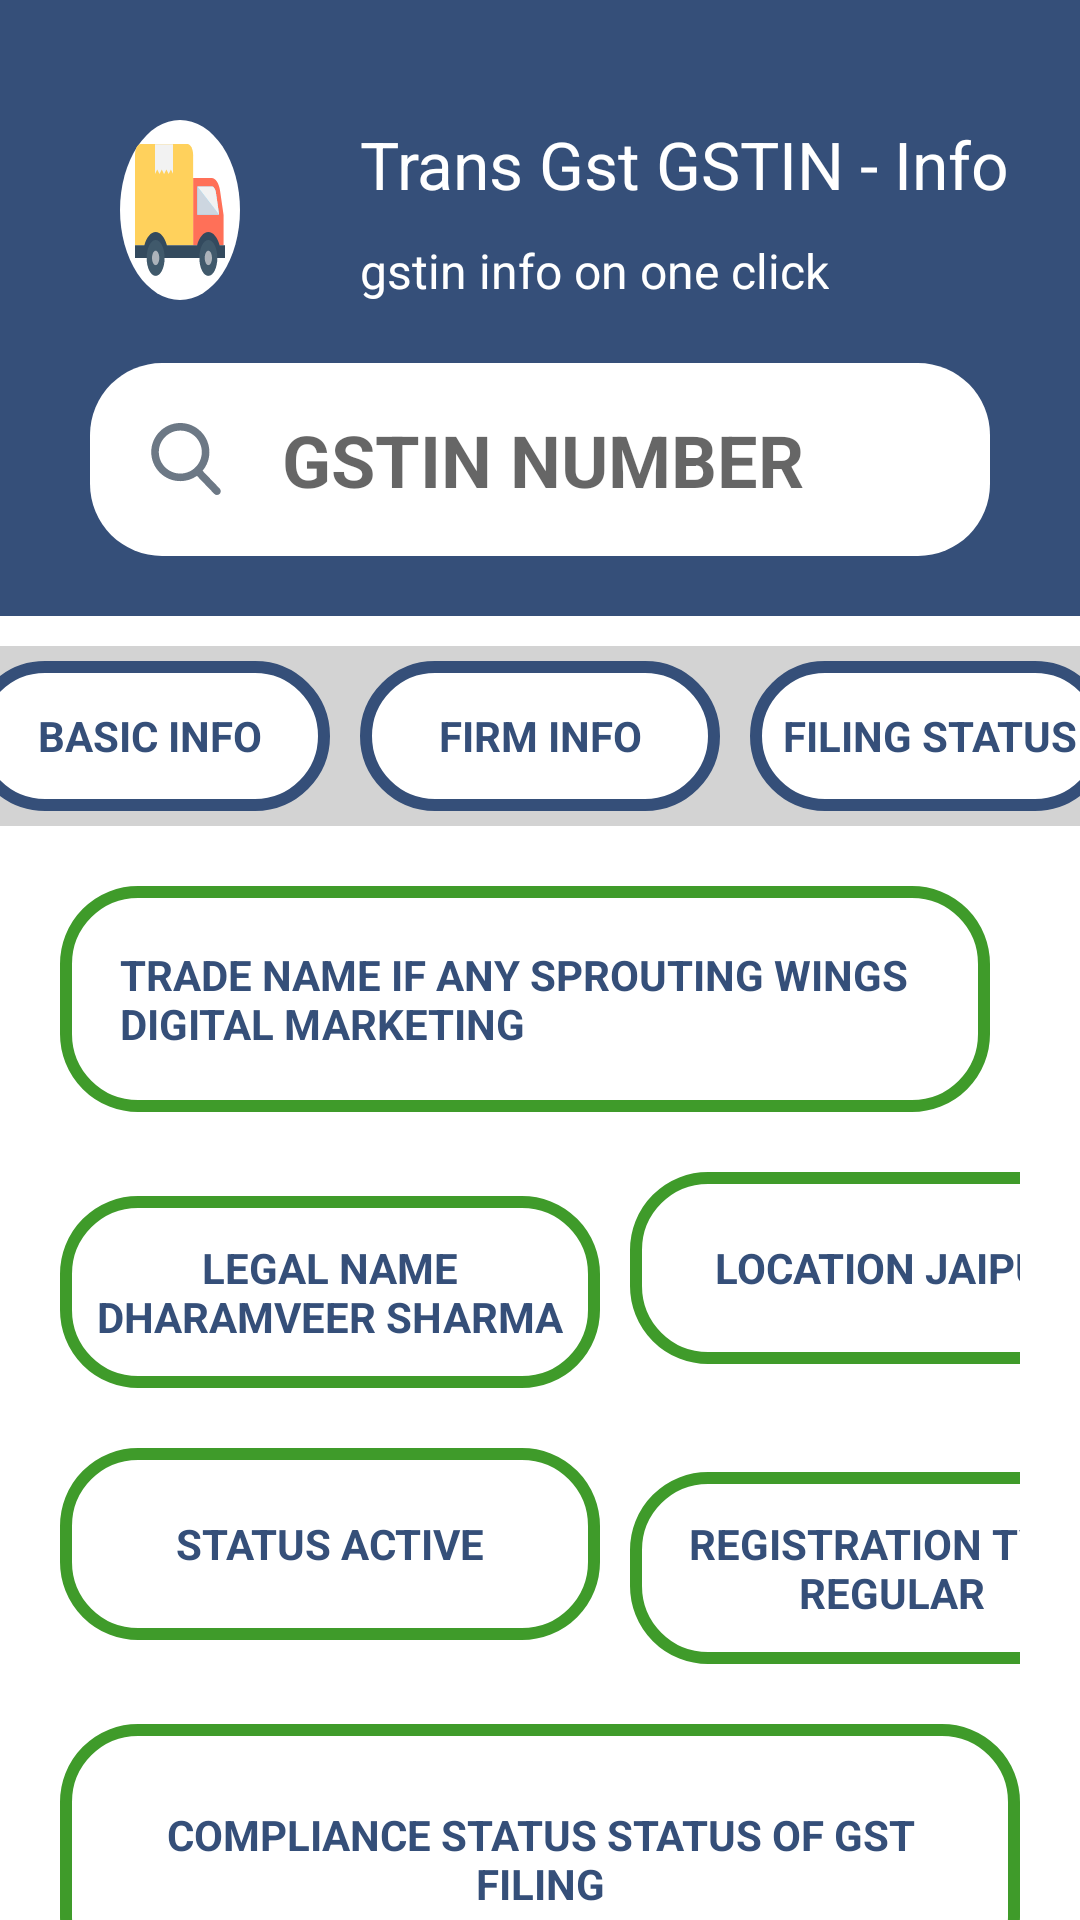

Here is an Android app screen rendered from its layout file. Give the layout XML and the strings, colors and styles it references.
<!-- AndroidManifest.xml: application theme Theme.GSTINSearch -->
<!-- res/layout/activity_user_data.xml -->
<?xml version="1.0" encoding="utf-8"?>
<RelativeLayout xmlns:android="http://schemas.android.com/apk/res/android"
    xmlns:app="http://schemas.android.com/apk/res-auto"
    xmlns:tools="http://schemas.android.com/tools"
    android:layout_width="match_parent"
    android:layout_height="match_parent"
    tools:context=".UserData">

    <LinearLayout
        android:id="@+id/search"
        android:layout_width="match_parent"
        android:layout_height="wrap_content"
        android:orientation="vertical"
        android:background="@color/san_juan"
        android:gravity="center_horizontal">

        <LinearLayout
            android:layout_width="match_parent"
            android:layout_height="wrap_content"
            android:layout_marginTop="40dp"
            android:layout_marginBottom="20dp"
            android:orientation="vertical">
            <LinearLayout
                android:layout_width="match_parent"
                android:layout_height="wrap_content"
                android:orientation="horizontal">
                <ImageView
                    android:layout_width="wrap_content"
                    android:layout_height="wrap_content"
                    android:layout_marginLeft="40dp"
                    android:background="@drawable/bg_white_circle"
                    android:src="@drawable/ic_truck"
                    />

                <LinearLayout
                    android:layout_width="wrap_content"
                    android:layout_height="wrap_content"
                    android:layout_gravity="center"
                    android:layout_marginLeft="40dp"
                    android:orientation="vertical">
                    <TextView
                        android:layout_width="wrap_content"
                        android:layout_height="wrap_content"
                        android:textSize="22sp"
                        android:textColor="@color/white"
                        android:text="@string/transGST"
                        />
                    <TextView
                        android:layout_width="wrap_content"
                        android:layout_height="wrap_content"
                        android:layout_marginTop="10dp"
                        android:textSize="16sp"
                        android:textColor="@color/white"
                        android:text="@string/oneclick"
                        />
                </LinearLayout>
            </LinearLayout>

            <EditText
                android:id="@+id/etGST1"
                android:layout_width="match_parent"
                android:layout_height="wrap_content"
                android:layout_marginTop="20dp"
                android:layout_marginLeft="30dp"
                android:layout_marginRight="30dp"
                android:inputType="textCapCharacters"
                android:imeOptions="actionSearch"
                android:maxLength="15"
                android:textStyle="bold"
                android:textSize="24sp"
                android:textColor="@color/pale_grey"
                android:paddingTop="16dp"
                android:paddingBottom="16dp"
                android:paddingLeft="20dp"
                android:drawableLeft="@drawable/ic_search"
                android:drawablePadding="20dp"
                android:hint="@string/gstnum"
                android:background="@drawable/bg_search"
                />



        </LinearLayout>

    </LinearLayout>

    <LinearLayout
        android:id="@+id/infoLayout"
        android:layout_width="match_parent"
        android:layout_height="match_parent"
        android:layout_below="@id/search"
        android:orientation="vertical">

        <LinearLayout
            android:id="@+id/infoTab"
            android:layout_width="match_parent"
            android:layout_height="wrap_content"
            android:layout_marginTop="10dp"
            android:paddingTop="5dp"
            android:paddingBottom="5dp"
            android:background="@color/light_grey"
            android:gravity="center"
            android:orientation="horizontal">

            <TextView
                android:id="@+id/basicInfo"
                android:layout_width="120dp"
                android:layout_height="50dp"
                android:layout_marginRight="10dp"
                android:gravity="center"
                android:background="@drawable/bg_infobar"
                android:padding="10dp"
                android:text="@string/basic"
                android:textAllCaps="true"
                android:textColor="@color/san_juan"
                android:textSize="14sp"
                android:textStyle="bold" />

            <TextView
                android:layout_width="120dp"
                android:layout_height="50dp"
                android:gravity="center"
                android:layout_marginRight="10dp"
                android:background="@drawable/bg_infobar"
                android:padding="10dp"
                android:text="@string/firm"
                android:textAllCaps="true"
                android:textColor="@color/san_juan"
                android:textSize="14sp"
                android:textStyle="bold" />

            <TextView
                android:layout_width="120dp"
                android:layout_height="50dp"
                android:gravity="center"
                android:background="@drawable/bg_infobar"
                android:padding="10dp"
                android:text="@string/filing"
                android:textAllCaps="true"
                android:textColor="@color/san_juan"
                android:textSize="14sp"
                android:textStyle="bold" />

        </LinearLayout>

        <LinearLayout
            android:id="@+id/detailsLayout"
            android:layout_width="match_parent"
            android:layout_height="wrap_content"
            android:layout_marginTop="20dp"
            android:layout_marginLeft="20dp"
            android:layout_marginRight="20dp"
            android:orientation="vertical">

            <TextView
                android:id="@+id/tradeName"
                android:layout_width="match_parent"
                android:layout_height="wrap_content"
                android:layout_marginRight="10dp"
                android:background="@drawable/bg_info_text"
                android:padding="20dp"
                android:text="@string/tradename"
                android:textAllCaps="true"
                android:textColor="@color/san_juan"
                android:textSize="14sp"
                android:textStyle="bold" />

            <GridLayout
                android:layout_width="match_parent"
                android:layout_height="wrap_content"
                android:rowCount="2"
                android:columnCount="2">

                <TextView
                    android:id="@+id/legalName"
                    android:layout_width="180dp"
                    android:layout_height="64dp"
                    android:layout_marginTop="20dp"
                    android:layout_marginRight="10dp"
                    android:background="@drawable/bg_info_text"
                    android:padding="6dp"
                    android:gravity="center"
                    android:text="@string/lgname"
                    android:textAllCaps="true"
                    android:textColor="@color/san_juan"
                    android:textSize="14sp"
                    android:textStyle="bold" />

                <TextView
                    android:id="@+id/location"
                    android:layout_width="175dp"
                    android:layout_height="64dp"
                    android:layout_marginTop="20dp"
                    android:background="@drawable/bg_info_text"
                    android:gravity="center"
                    android:padding="6dp"
                    android:text="@string/location"
                    android:textAllCaps="true"
                    android:textColor="@color/san_juan"
                    android:textSize="14sp"
                    android:textStyle="bold" />

                <TextView
                    android:id="@+id/status"
                    android:layout_width="180dp"
                    android:layout_height="64dp"
                    android:layout_marginRight="10dp"
                    android:layout_marginTop="20dp"
                    android:background="@drawable/bg_info_text"
                    android:gravity="center"
                    android:padding="6dp"
                    android:text="@string/status"
                    android:textAllCaps="true"
                    android:textColor="@color/san_juan"
                    android:textSize="14sp"
                    android:textStyle="bold" />

                <TextView
                    android:id="@+id/regType"
                    android:layout_width="175dp"
                    android:layout_height="64dp"
                    android:layout_marginTop="20dp"
                    android:background="@drawable/bg_info_text"
                    android:gravity="center"
                    android:padding="6dp"
                    android:text="@string/regType"
                    android:textAllCaps="true"
                    android:textColor="@color/san_juan"
                    android:textSize="14sp"
                    android:textStyle="bold" />

            </GridLayout>

            <TextView
                android:id="@+id/compliance"
                android:layout_width="match_parent"
                android:layout_height="90dp"
                android:layout_marginTop="20dp"
                android:background="@drawable/bg_info_text"
                android:gravity="center"
                android:padding="20dp"
                android:text="@string/comStatus"
                android:textAllCaps="true"
                android:textColor="@color/san_juan"
                android:textSize="14sp"
                android:textStyle="bold" />

        </LinearLayout>

    </LinearLayout>


</RelativeLayout>
<!-- resources referenced by this layout -->
<resources>
  <color name="light_grey">#D3D3D3</color>
  <color name="pale_grey">#6c7885</color>
  <color name="san_juan">#354f79</color>
  <color name="white">#FFFFFFFF</color>
  <!-- drawable bg_info_text (drawable) -->
  <?xml version="1.0" encoding="utf-8"?>
  <shape xmlns:android="http://schemas.android.com/apk/res/android">
      <solid
          android:color="@color/white"
          />
  
      <corners
          android:radius="24dp"
          />
      <stroke
          android:color="@color/green"
          android:width="4dp"
          />
  </shape>
  <!-- drawable bg_infobar (drawable) -->
  <?xml version="1.0" encoding="utf-8"?>
  <shape xmlns:android="http://schemas.android.com/apk/res/android">
      <solid
          android:color="@color/white"
          />
  
      <corners
          android:radius="32dp"
          />
      <stroke
          android:color="@color/san_juan"
          android:width="4dp"
          />
  </shape>
  <!-- drawable bg_search (drawable) -->
  <?xml version="1.0" encoding="utf-8"?>
  <shape xmlns:android="http://schemas.android.com/apk/res/android">
      <solid
          android:color="@color/white"
          />
  
      <corners
          android:radius="24dp"
          />
  
  </shape>
  <!-- drawable bg_white_circle (drawable) -->
  <?xml version="1.0" encoding="utf-8"?>
  <shape xmlns:android="http://schemas.android.com/apk/res/android"
      android:shape="oval"
      >
      <solid
          android:color="@color/white"
          />
  
      <size
          android:width="40dp"
          android:height="40dp"/>
  
  </shape>
  <!-- drawable ic_search (drawable) -->
  <vector android:height="24dp" android:viewportHeight="56.966"
      android:viewportWidth="56.966" android:width="24dp" xmlns:android="http://schemas.android.com/apk/res/android">
      <path android:fillColor="@color/pale_grey" android:pathData="M55.146,51.887L41.588,37.786c3.486,-4.144 5.396,-9.358 5.396,-14.786c0,-12.682 -10.318,-23 -23,-23s-23,10.318 -23,23s10.318,23 23,23c4.761,0 9.298,-1.436 13.177,-4.162l13.661,14.208c0.571,0.593 1.339,0.92 2.162,0.92c0.779,0 1.518,-0.297 2.079,-0.837C56.255,54.982 56.293,53.08 55.146,51.887zM23.984,6c9.374,0 17,7.626 17,17s-7.626,17 -17,17s-17,-7.626 -17,-17S14.61,6 23.984,6z"/>
  </vector>
  <!-- drawable ic_truck: vector/xml drawable (drawable, 2321 chars, omitted) -->
  <string name="basic">Basic Info</string>
  <string name="comStatus">Compliance Status <br />Status Of GST Filing</string>
  <string name="filing">Filing Status</string>
  <string name="firm">Firm Info</string>
  <string name="gstnum">GSTIN NUMBER</string>
  <string name="lgname">Legal Name <br />Dharamveer Sharma</string>
  <string name="location">Location <br />Jaipur</string>
  <string name="oneclick">gstin info on one click</string>
  <string name="regType">Registration Type <br />Regular</string>
  <string name="status">Status <br />Active</string>
  <string name="tradename">Trade Name If Any <br />Sprouting Wings Digital Marketing</string>
  <string name="transGST">Trans Gst GSTIN - Info</string>
  <style name="Theme.GSTINSearch" parent="Theme.MaterialComponents.DayNight.NoActionBar">
          
          <item name="colorPrimary">@color/purple_500</item>
          <item name="colorPrimaryVariant">@color/purple_700</item>
          <item name="colorOnPrimary">@color/white</item>
          
          <item name="colorSecondary">@color/teal_200</item>
          <item name="colorSecondaryVariant">@color/teal_700</item>
          <item name="colorOnSecondary">@color/black</item>
          
          <item name="android:statusBarColor" tools:targetApi="l">?attr/colorPrimaryVariant</item>
          <item name="android:windowTranslucentStatus">true</item>
          <item name="android:windowTranslucentNavigation">true</item>
          
      </style>
  <color name="green">#3f9b2a</color>
  <color name="purple_500">#FF6200EE</color>
  <color name="purple_700">#FF3700B3</color>
  <color name="teal_200">#FF03DAC5</color>
  <color name="teal_700">#FF018786</color>
  <color name="black">#FF000000</color>
</resources>
